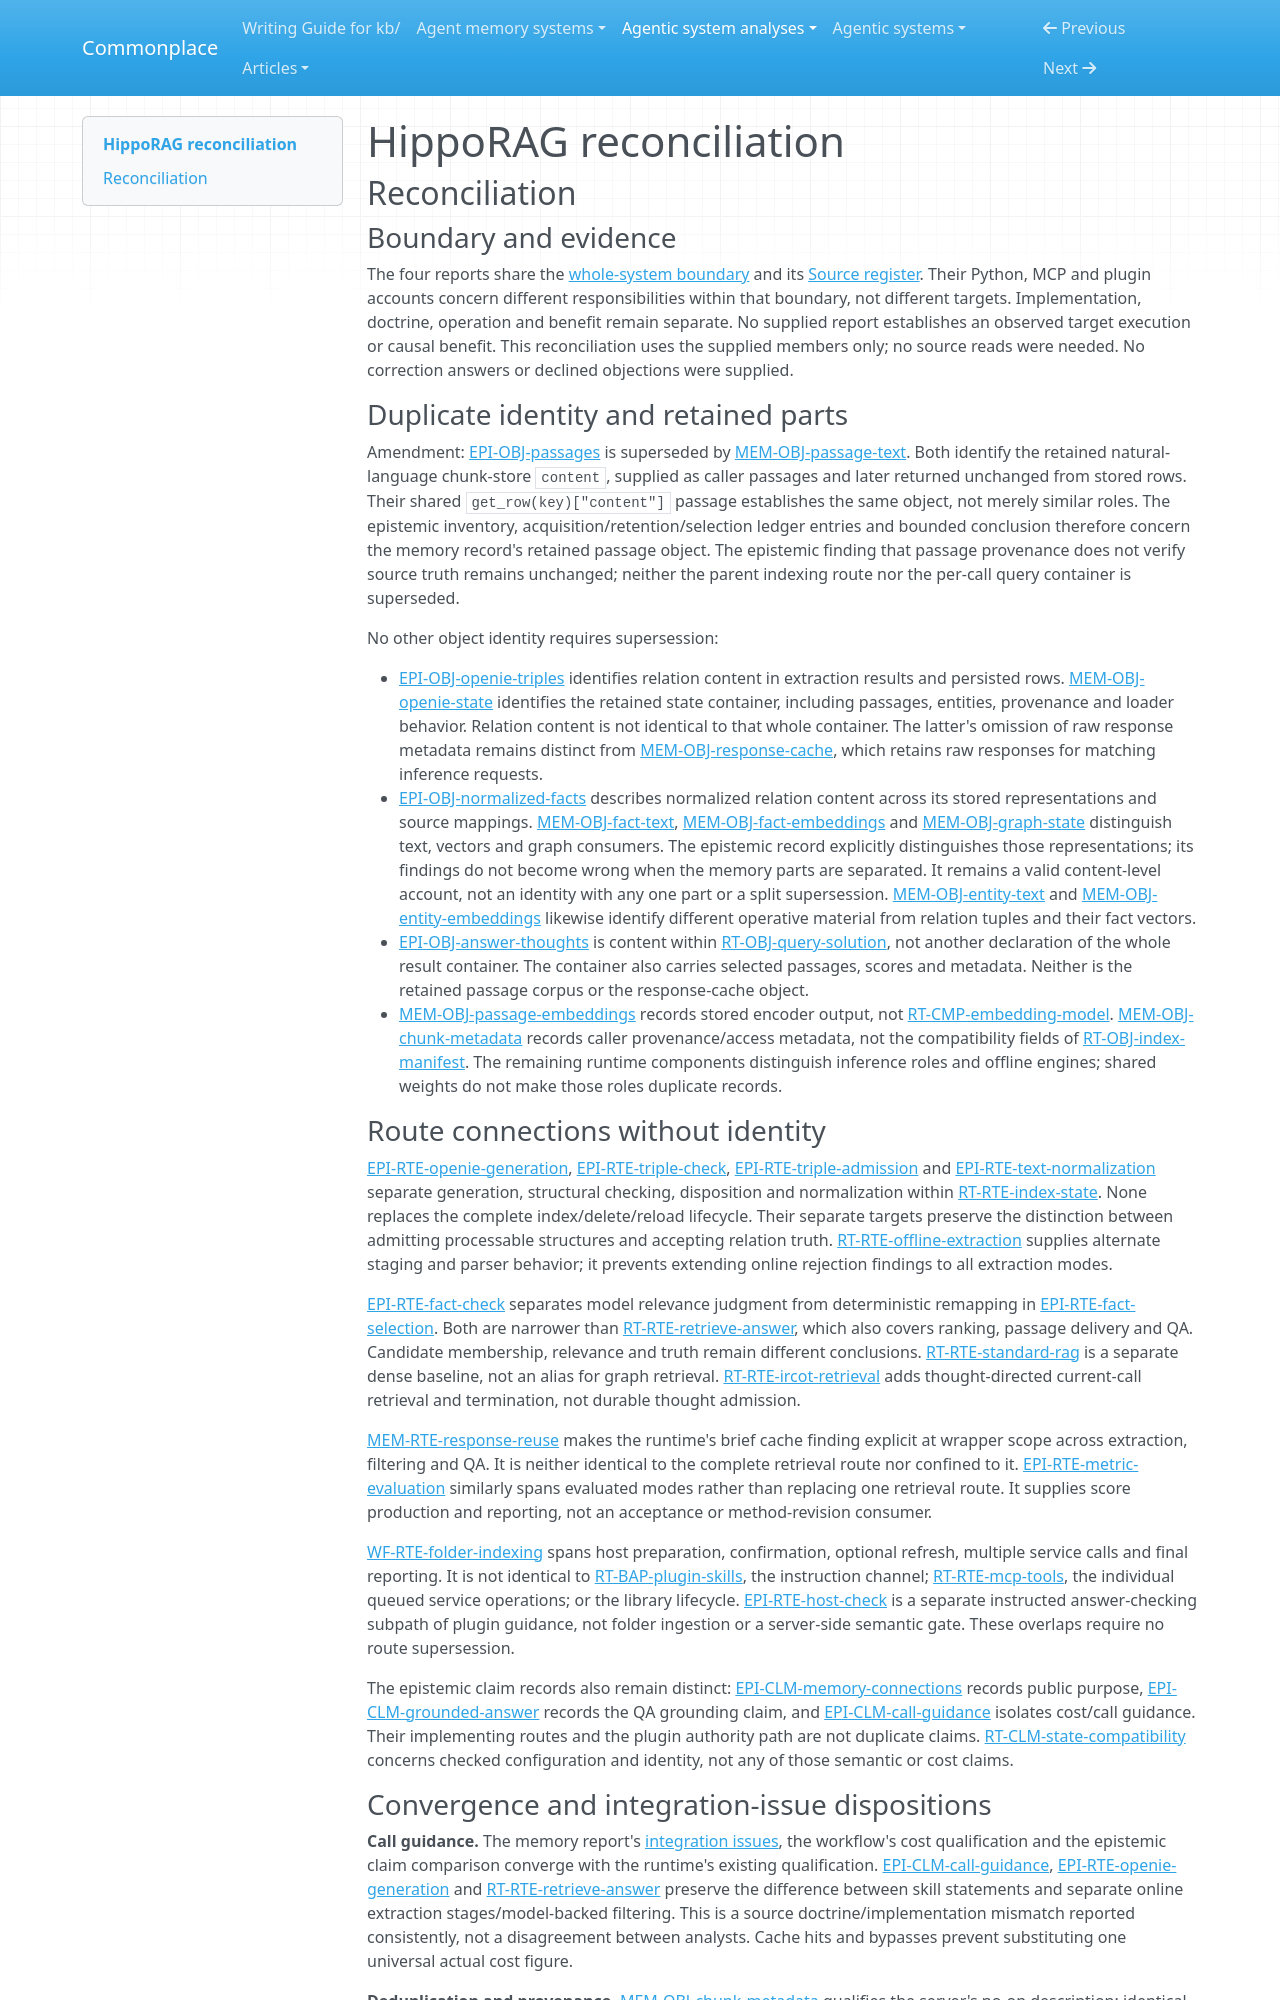

repository: zby/commonplace · page: agentic-system-analyses/retained/osu-nlp-group--hipporag/reconciliation/index.html · generator: mkdocs

---
type: agentic-system-analyses/types/agentic-system-reconciliation-report.md
description: "Reconciliation of HippoRAG runtime, memory, epistemic and workflow records at commit d5c8329422e0a0b834a15874545cb6a74b4f9b26."
run-id: AAS-2026-10-16-hipporag-2b37edfc7ade-01
reviewed-boundary: d5c8329422e0a0b834a15874545cb6a74b4f9b26
---

# HippoRAG reconciliation

## Reconciliation

### Boundary and evidence

The four reports share the [whole-system boundary](boundary.md#boundary-and-evidence) and its [Source register](boundary.md#source-register). Their Python, MCP and plugin accounts concern different responsibilities within that boundary, not different targets. Implementation, doctrine, operation and benefit remain separate. No supplied report establishes an observed target execution or causal benefit. This reconciliation uses the supplied members only; no source reads were needed. No correction answers or declined objections were supplied.

### Duplicate identity and retained parts

Amendment: [EPI-OBJ-passages](epistemic.md#epi-obj-passages) is superseded by [MEM-OBJ-passage-text](memory.md#mem-obj-passage-text). Both identify the retained natural-language chunk-store `content`, supplied as caller passages and later returned unchanged from stored rows. Their shared `get_row(key)["content"]` passage establishes the same object, not merely similar roles. The epistemic inventory, acquisition/retention/selection ledger entries and bounded conclusion therefore concern the memory record's retained passage object. The epistemic finding that passage provenance does not verify source truth remains unchanged; neither the parent indexing route nor the per-call query container is superseded.

No other object identity requires supersession:

- [EPI-OBJ-openie-triples](epistemic.md#epi-obj-openie-triples) identifies relation content in extraction results and persisted rows. [MEM-OBJ-openie-state](memory.md#mem-obj-openie-state) identifies the retained state container, including passages, entities, provenance and loader behavior. Relation content is not identical to that whole container. The latter's omission of raw response metadata remains distinct from [MEM-OBJ-response-cache](memory.md#mem-obj-response-cache), which retains raw responses for matching inference requests.
- [EPI-OBJ-normalized-facts](epistemic.md#epi-obj-normalized-facts) describes normalized relation content across its stored representations and source mappings. [MEM-OBJ-fact-text](memory.md#mem-obj-fact-text), [MEM-OBJ-fact-embeddings](memory.md#mem-obj-fact-embeddings) and [MEM-OBJ-graph-state](memory.md#mem-obj-graph-state) distinguish text, vectors and graph consumers. The epistemic record explicitly distinguishes those representations; its findings do not become wrong when the memory parts are separated. It remains a valid content-level account, not an identity with any one part or a split supersession. [MEM-OBJ-entity-text](memory.md#mem-obj-entity-text) and [MEM-OBJ-entity-embeddings](memory.md#mem-obj-entity-embeddings) likewise identify different operative material from relation tuples and their fact vectors.
- [EPI-OBJ-answer-thoughts](epistemic.md#epi-obj-answer-thoughts) is content within [RT-OBJ-query-solution](runtime.md#rt-obj-query-solution), not another declaration of the whole result container. The container also carries selected passages, scores and metadata. Neither is the retained passage corpus or the response-cache object.
- [MEM-OBJ-passage-embeddings](memory.md#mem-obj-passage-embeddings) records stored encoder output, not [RT-CMP-embedding-model](runtime.md#rt-cmp-embedding-model). [MEM-OBJ-chunk-metadata](memory.md#mem-obj-chunk-metadata) records caller provenance/access metadata, not the compatibility fields of [RT-OBJ-index-manifest](runtime.md#rt-obj-index-manifest). The remaining runtime components distinguish inference roles and offline engines; shared weights do not make those roles duplicate records.

### Route connections without identity

[EPI-RTE-openie-generation](epistemic.md#epi-rte-openie-generation), [EPI-RTE-triple-check](epistemic.md#epi-rte-triple-check), [EPI-RTE-triple-admission](epistemic.md#epi-rte-triple-admission) and [EPI-RTE-text-normalization](epistemic.md#epi-rte-text-normalization) separate generation, structural checking, disposition and normalization within [RT-RTE-index-state](runtime.md#rt-rte-index-state). None replaces the complete index/delete/reload lifecycle. Their separate targets preserve the distinction between admitting processable structures and accepting relation truth. [RT-RTE-offline-extraction](runtime.md#rt-rte-offline-extraction) supplies alternate staging and parser behavior; it prevents extending online rejection findings to all extraction modes.

[EPI-RTE-fact-check](epistemic.md#epi-rte-fact-check) separates model relevance judgment from deterministic remapping in [EPI-RTE-fact-selection](epistemic.md#epi-rte-fact-selection). Both are narrower than [RT-RTE-retrieve-answer](runtime.md#rt-rte-retrieve-answer), which also covers ranking, passage delivery and QA. Candidate membership, relevance and truth remain different conclusions. [RT-RTE-standard-rag](runtime.md#rt-rte-standard-rag) is a separate dense baseline, not an alias for graph retrieval. [RT-RTE-ircot-retrieval](runtime.md#rt-rte-ircot-retrieval) adds thought-directed current-call retrieval and termination, not durable thought admission.

[MEM-RTE-response-reuse](memory.md#mem-rte-response-reuse) makes the runtime's brief cache finding explicit at wrapper scope across extraction, filtering and QA. It is neither identical to the complete retrieval route nor confined to it. [EPI-RTE-metric-evaluation](epistemic.md#epi-rte-metric-evaluation) similarly spans evaluated modes rather than replacing one retrieval route. It supplies score production and reporting, not an acceptance or method-revision consumer.

[WF-RTE-folder-indexing](workflow.md#wf-rte-folder-indexing) spans host preparation, confirmation, optional refresh, multiple service calls and final reporting. It is not identical to [RT-BAP-plugin-skills](runtime.md#rt-bap-plugin-skills), the instruction channel; [RT-RTE-mcp-tools](runtime.md#rt-rte-mcp-tools), the individual queued service operations; or the library lifecycle. [EPI-RTE-host-check](epistemic.md#epi-rte-host-check) is a separate instructed answer-checking subpath of plugin guidance, not folder ingestion or a server-side semantic gate. These overlaps require no route supersession.

The epistemic claim records also remain distinct: [EPI-CLM-memory-connections](epistemic.md#epi-clm-memory-connections) records public purpose, [EPI-CLM-grounded-answer](epistemic.md#epi-clm-grounded-answer) records the QA grounding claim, and [EPI-CLM-call-guidance](epistemic.md#epi-clm-call-guidance) isolates cost/call guidance. Their implementing routes and the plugin authority path are not duplicate claims. [RT-CLM-state-compatibility](runtime.md#rt-clm-state-compatibility) concerns checked configuration and identity, not any of those semantic or cost claims.
